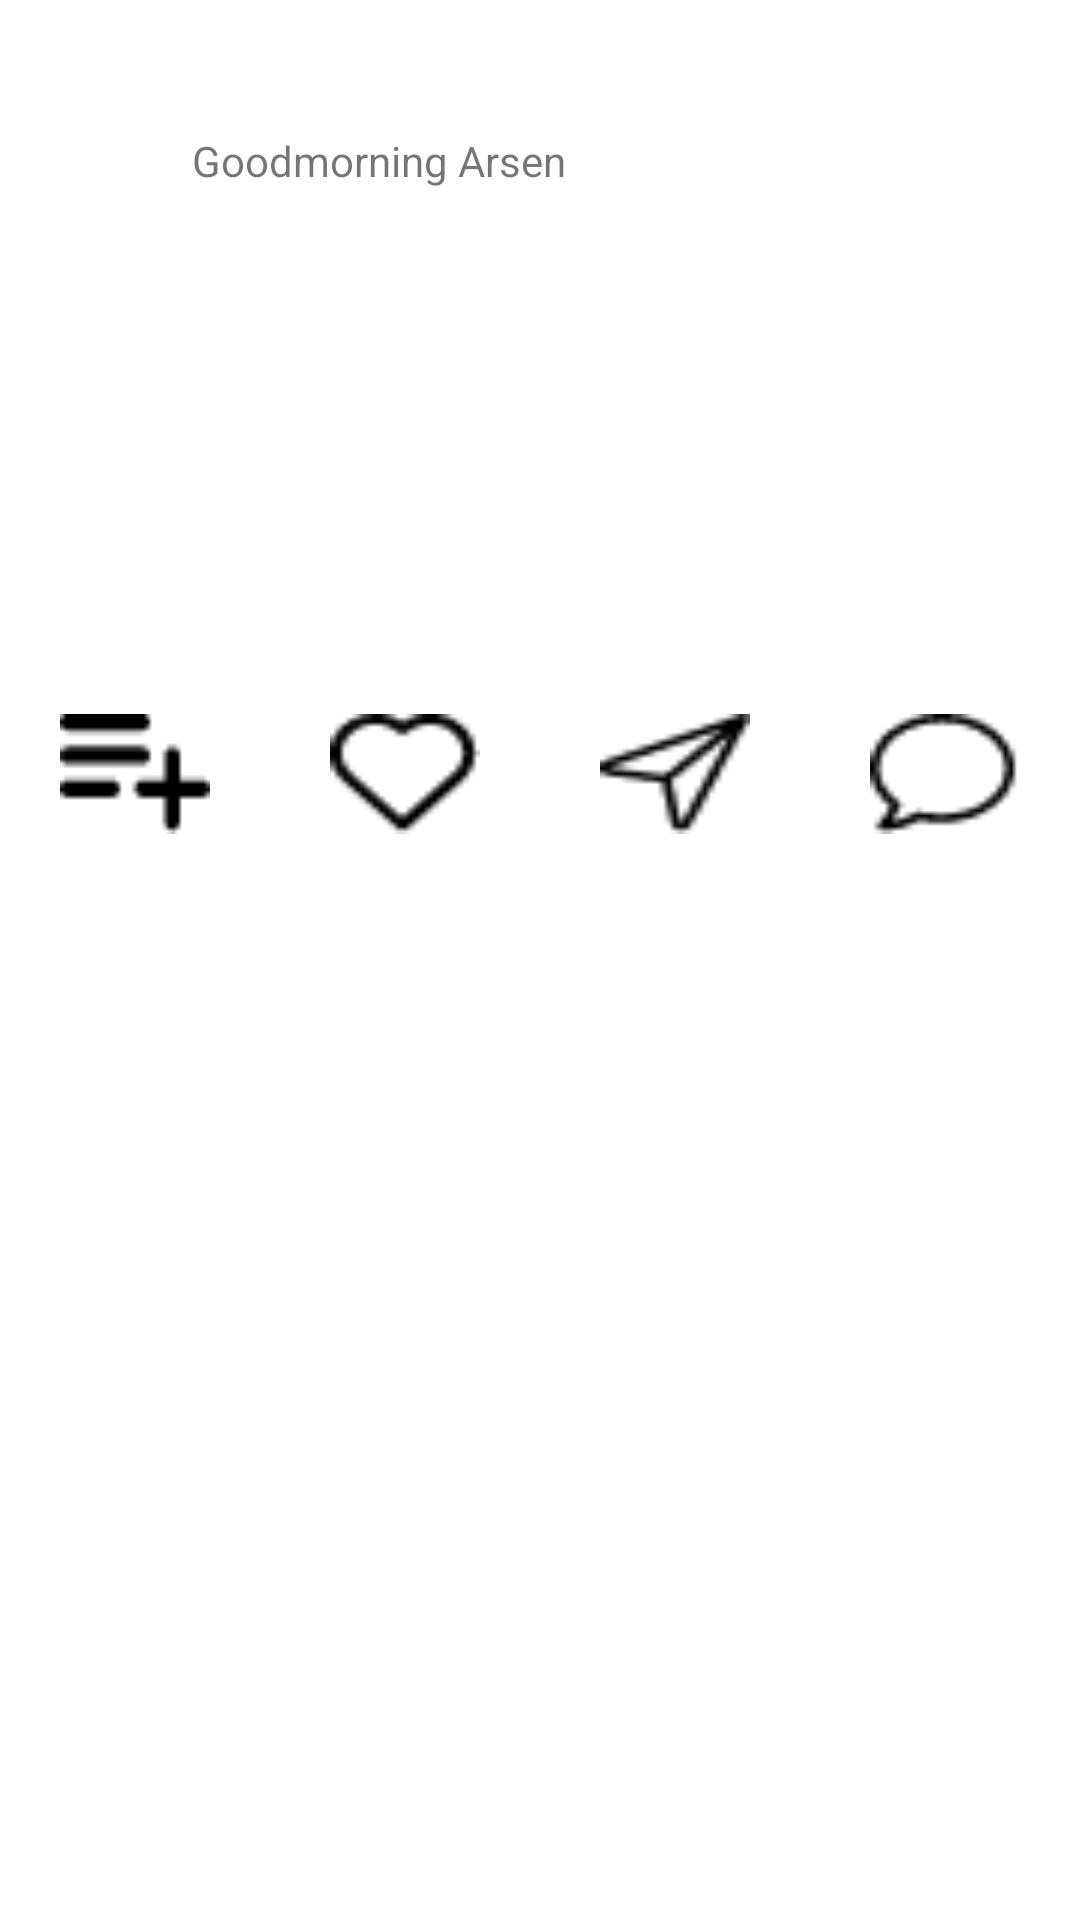

Produce the Android XML layout that renders to this screen, including the resource entries it uses.
<!-- AndroidManifest.xml: application theme Theme.Life -->
<!-- res/layout/activity_home.xml -->
<?xml version="1.0" encoding="utf-8"?>
<ScrollView android:layout_width="match_parent"
    android:layout_height="match_parent"
    android:id="@+id/scroll"
    xmlns:android="http://schemas.android.com/apk/res/android"
    xmlns:tools="http://schemas.android.com/tools"
    android:orientation="vertical"
    xmlns:app="http://schemas.android.com/apk/res-auto"
    >



    <androidx.constraintlayout.widget.ConstraintLayout
        android:layout_width="match_parent"
        android:layout_height="match_parent"
        tools:context=".screens.HomeActivity">


        <ImageView
            android:id="@+id/imageView3"
            android:layout_width="56dp"
            android:layout_height="60dp"
            android:layout_marginBottom="26dp"
            app:layout_constraintBottom_toTopOf="@+id/imageView6"
            app:layout_constraintStart_toStartOf="parent"
            app:layout_constraintTop_toTopOf="parent"
            tools:srcCompat="@tools:sample/avatars" />

        <Button
            android:id="@+id/btn_notify"
            android:background="@drawable/notification"
            android:layout_width="53dp"
            android:layout_height="51dp"
            android:layout_marginStart="8dp"
            android:layout_marginBottom="14dp"
            app:layout_constraintBottom_toTopOf="@+id/imageView6"
            app:layout_constraintRight_toRightOf="parent"
            app:layout_constraintStart_toEndOf="@+id/btn_trending"
            app:layout_constraintTop_toTopOf="parent"
            app:layout_constraintVertical_bias="1.0" />

        <Button
            android:id="@+id/btn_trending"
            android:background="@drawable/trends"
            android:layout_width="30dp"
            android:paddingRight="20dp"
            android:layout_height="32dp"
            android:layout_marginBottom="14dp"
            app:layout_constraintBottom_toTopOf="@+id/imageView6"
            app:layout_constraintTop_toTopOf="parent"
            app:layout_constraintVertical_bias="0.825"
            tools:layout_editor_absoluteX="296dp" />

        <TextView
            android:id="@+id/textView8"
            android:layout_width="wrap_content"
            android:layout_height="wrap_content"
            android:layout_marginStart="8dp"
            android:layout_marginTop="44dp"
            android:text="Goodmorning Arsen"
            app:layout_constraintStart_toEndOf="@+id/imageView3"
            app:layout_constraintTop_toTopOf="parent" />

        <ImageView
            android:id="@+id/imageView6"
            android:layout_width="407dp"
            android:layout_height="234dp"
            app:layout_constraintStart_toStartOf="parent"
            app:layout_constraintLeft_toLeftOf="parent"
            app:layout_constraintRight_toRightOf="parent"
            app:srcCompat="@drawable/coffeemorning2"
            tools:layout_editor_absoluteY="86dp" />

        <LinearLayout
            android:layout_width="match_parent"
            android:layout_height="80dp"
            android:layout_marginTop="4dp"
            android:orientation="horizontal"
            android:weightSum="4"
            app:layout_constraintEnd_toEndOf="@+id/imageView6"
            app:layout_constraintHorizontal_bias="0.0"
            app:layout_constraintStart_toStartOf="@+id/imageView6"
            app:layout_constraintTop_toBottomOf="@+id/imageView6">

            <Button
                android:id="@+id/save_to_collection"
                android:layout_width="10dp"
                android:layout_height="40dp"
                android:layout_marginLeft="20dp"
                android:layout_marginRight="20dp"
                android:layout_weight="1"
                android:background="@drawable/addcollection"
                tools:layout_editor_absoluteX="16dp"
                tools:layout_editor_absoluteY="332dp" />

            <Button
                android:id="@+id/like"
                android:layout_width="10dp"
                android:layout_height="40dp"
                android:layout_marginLeft="20dp"
                android:layout_marginRight="20dp"
                android:layout_weight="1"
                android:background="@drawable/like"
                android:text=""
                tools:layout_editor_absoluteX="16dp"
                tools:layout_editor_absoluteY="332dp" />

            <Button
                android:id="@+id/share"
                android:layout_width="10dp"
                android:layout_height="40dp"
                android:layout_marginLeft="20dp"
                android:layout_marginRight="20dp"
                android:layout_weight="1"
                android:background="@drawable/share"
                tools:layout_editor_absoluteX="16dp"
                tools:layout_editor_absoluteY="332dp" />

            <Button
                android:id="@+id/comment"
                android:layout_width="10dp"
                android:layout_height="40dp"
                android:layout_marginLeft="20dp"
                android:layout_marginRight="20dp"

                android:layout_weight="1"
                android:background="@drawable/comment"
                tools:layout_editor_absoluteX="20dp"
                tools:layout_editor_absoluteY="332dp" />


        </LinearLayout>


    </androidx.constraintlayout.widget.ConstraintLayout>
</ScrollView>
<!-- resources referenced by this layout -->
<resources>
  <!-- drawable addcollection: png bitmap (drawable-v24, 412 bytes) -->
  <!-- drawable comment: png bitmap (drawable-v24, 521 bytes) -->
  <!-- drawable like: png bitmap (drawable-v24, 459 bytes) -->
  <!-- drawable notification: png bitmap (drawable-v24, 1452 bytes) -->
  <!-- drawable share: png bitmap (drawable-v24, 531 bytes) -->
  <!-- drawable trends: png bitmap (drawable-v24, 45509 bytes) -->
  <style name="Theme.Life" parent="Theme.MaterialComponents.DayNight.NoActionBar">
          
          <item name="colorPrimary">@color/purple_500</item>
          <item name="colorPrimaryVariant">@color/purple_700</item>
          <item name="colorOnPrimary">@color/white</item>
          
          <item name="colorSecondary">@color/teal_200</item>
          <item name="colorSecondaryVariant">@color/teal_700</item>
          <item name="colorOnSecondary">@color/black</item>
          
          <item name="android:statusBarColor" tools:targetApi="l">?attr/colorPrimaryVariant</item>
          
      </style>
  <!-- not gathered from this repository: default colours our renderer supplied (Android Studio template values) -->
  <color name="purple_500">#FF6200EE</color>
  <color name="purple_700">#FF3700B3</color>
  <color name="teal_200">#FF03DAC5</color>
  <color name="teal_700">#FF018786</color>
  <color name="black">#FF000000</color>
  <color name="white">#FFFFFFFF</color>
</resources>
